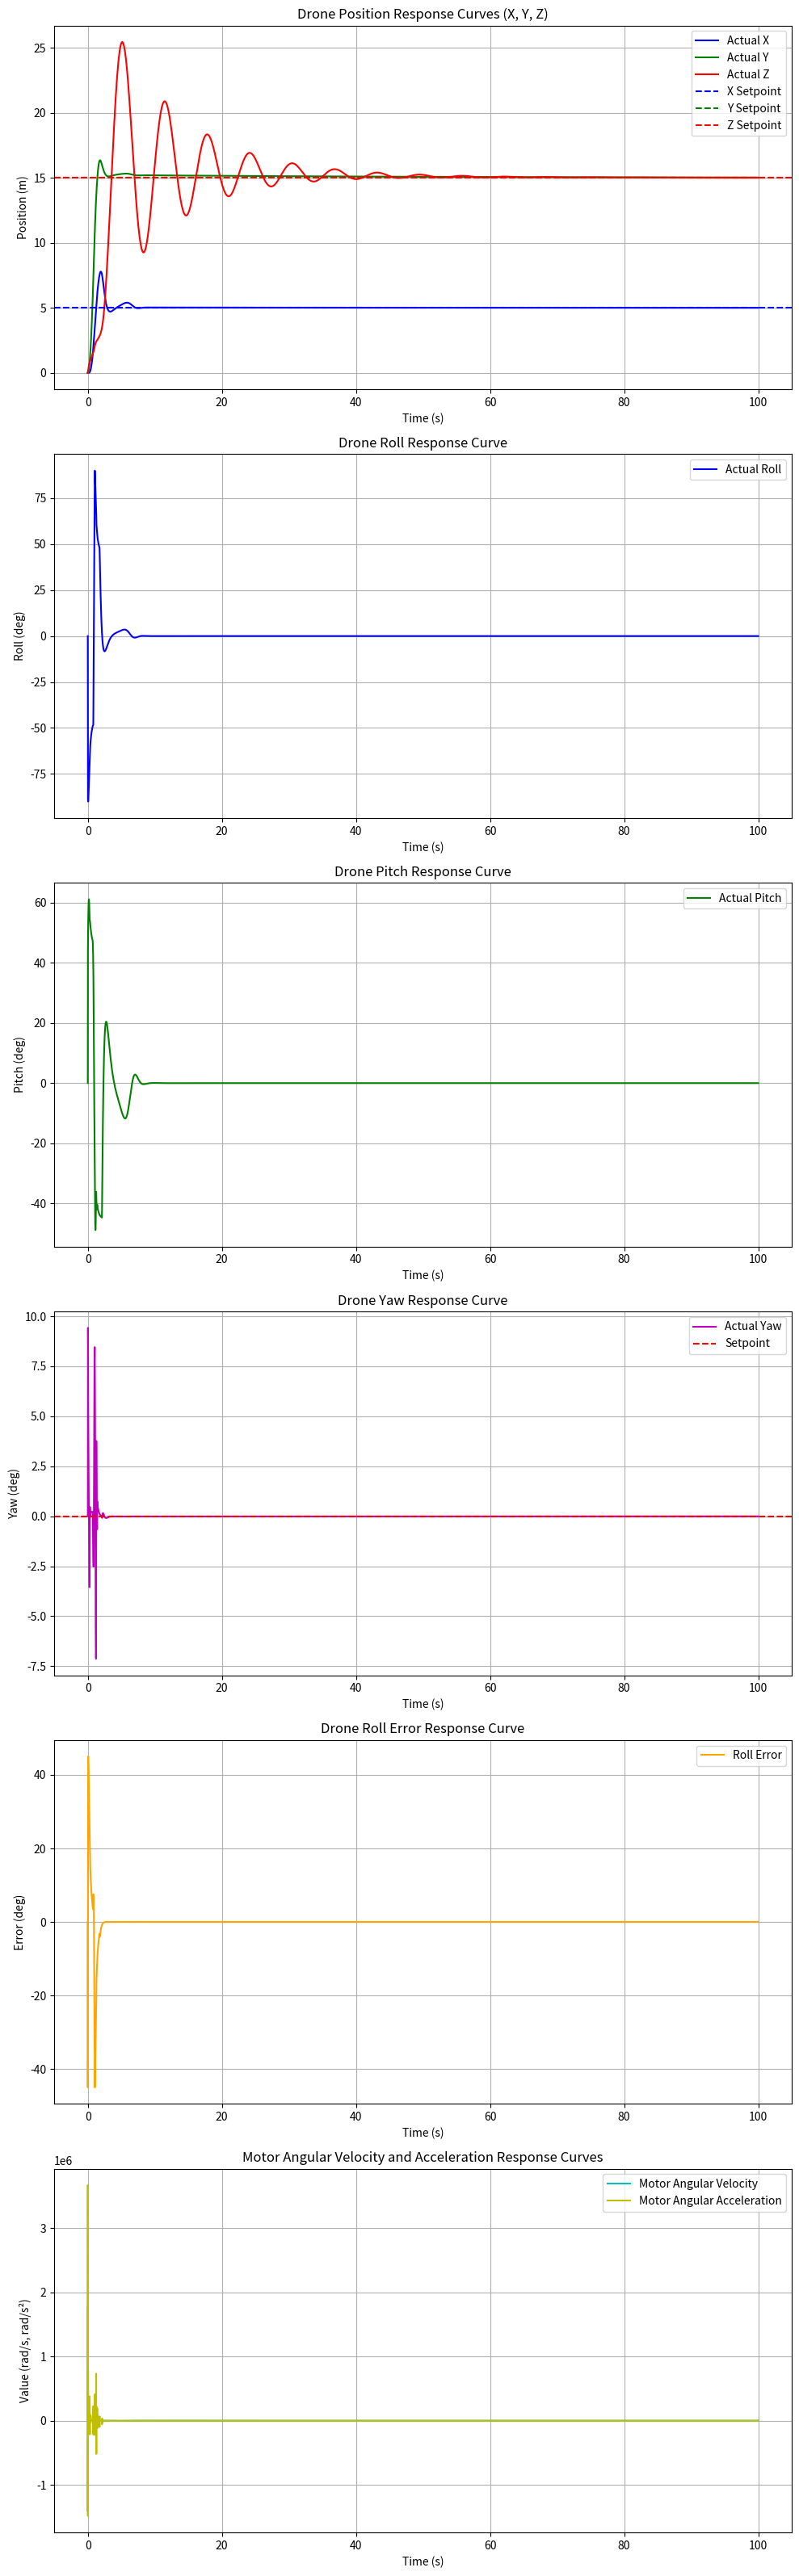

Recreate this plot in Python.
import numpy as np
import matplotlib.pyplot as plt

# Drone parameters
m = 2.0  
g = 9.81  
k_t = 1e-6  
k_q = 1e-8  
l = 0.25  # Arm length (m)
n_motors = 4  # Number of motors
I_xx = 0.02  # Moment of inertia about x (kg·m^2)
I_yy = 0.02  # Moment of inertia about y (kg·m^2)
I_zz = 0.04  # Moment of inertia about z (kg·m^2)

# PID controller parameters for height (non-critically damped)
kp_height = 2.0  # Proportional gain
ki_height = 0.1  # Integral gain
kd_height = 0.5  # Derivative gain

# PID controller parameters for position (x, y)
kp_pos = 0.5  # Proportional gain
ki_pos = 0.01  # Integral gain
kd_pos = 0.2  # Derivative gain

# PID controller parameters for attitude (roll, pitch, yaw)
kp_att = 10.0  # Proportional gain
ki_att = 0.1   # Integral gain
kd_att = 3.0   # Derivative gain

# Simulation parameters
dt = 0.005  # Time step (s)
t_max = 100.0  # Total simulation time (s)
t = np.arange(0, t_max, dt)  # Time array
setpoint_x = 5.0  # Desired x position (m)
setpoint_y = 15.0  # Desired y position (m)
setpoint_z = 15.0  # Desired height (m)
setpoint_psi = 0.0  # Desired yaw (rad)

# Initialize arrays
x = np.zeros(len(t))  
y = np.zeros(len(t))  
z = np.zeros(len(t))  
x_dot = np.zeros(len(t)) 
y_dot = np.zeros(len(t))  
z_dot = np.zeros(len(t))  
phi = np.zeros(len(t))  
theta = np.zeros(len(t))  
psi = np.zeros(len(t))  
p = np.zeros(len(t)) 
q = np.zeros(len(t)) 
r = np.zeros(len(t)) 
omega = np.zeros(len(t))  
alpha = np.zeros(len(t))  
phi_error = np.zeros(len(t))  

# Initialize control variables
error_integral_x = 0.0
error_prev_x = 0.0
error_integral_y = 0.0
error_prev_y = 0.0
error_integral_height = 0.0
error_prev_height = 0.0
error_integral_phi = 0.0
error_prev_phi = 0.0
error_integral_theta = 0.0
error_prev_theta = 0.0
error_integral_psi = 0.0
error_prev_psi = 0.0

# Function to compute rotation matrix (Z-X-Y Euler angles)
def rotation_matrix(psi, theta, phi):
    cpsi, spsi = np.cos(psi), np.sin(psi)
    ctheta, stheta = np.cos(theta), np.sin(theta)
    cphi, sphi = np.cos(phi), np.sin(phi)
    R = np.array([
        [cpsi * ctheta, cpsi * stheta * sphi - spsi * cphi, cpsi * stheta * cphi + spsi * sphi],
        [spsi * ctheta, spsi * stheta * sphi + cpsi * cphi, spsi * stheta * cphi - cpsi * sphi],
        [-stheta, ctheta * sphi, ctheta * cphi]
    ])
    return R

# Function to convert Euler rates to body angular velocities
def euler_to_body_rates(phi, theta):
    ctheta, stheta = np.cos(theta), np.sin(theta)
    cphi, sphi = np.cos(phi), np.sin(phi)
    # Avoid singularity by clamping ctheta
    ctheta = np.clip(ctheta, 0.01, None) if ctheta > 0 else np.clip(ctheta, None, -0.01)
    M = np.array([
        [1, 0, -stheta],
        [0, cphi, ctheta * sphi],
        [0, -sphi, ctheta * cphi]
    ])
    return M

# Function to map control inputs to motor angular velocities
def control_to_motor_omega(F, tau_x, tau_y, tau_z):
    A = np.array([
        [1, 1, 1, 1],
        [0, -l, 0, l],
        [l, 0, -l, 0],
        [-k_q/k_t, k_q/k_t, -k_q/k_t, k_q/k_t]
    ])
    b = np.array([F, tau_x, tau_y, tau_z])
    try:
        f = np.linalg.solve(A, b)
    except np.linalg.LinAlgError:
        f = np.ones(4) * (F / 4)  # Fallback to equal distribution
    f = np.clip(f, 0, None)
    omega = np.sqrt(f / k_t)
    return omega

# Function to compute torques from motor angular velocities
def motor_omega_to_torques(omega):
    f = k_t * omega**2
    tau_x = l * (f[3] - f[1])  # f_4 - f_2
    tau_y = l * (f[0] - f[2])  # f_1 - f_3
    tau_z = k_q * (omega[1]**2 + omega[3]**2 - omega[0]**2 - omega[2]**2)
    return tau_x, tau_y, tau_z

# Simulation loop
motor_omega = np.zeros(4)  # Initial motor angular velocities
for i in range(1, len(t)):
    # Current states
    x_curr = x[i-1]
    y_curr = y[i-1]
    z_curr = z[i-1]
    x_dot_curr = x_dot[i-1]
    y_dot_curr = y_dot[i-1]
    z_dot_curr = z_dot[i-1]
    phi_curr = phi[i-1]
    theta_curr = theta[i-1]
    psi_curr = psi[i-1]
    p_curr = p[i-1]
    q_curr = q[i-1]
    r_curr = r[i-1]
    
    # Position PID controllers (x, y)
    error_x = setpoint_x - x_curr
    error_integral_x += error_x * dt
    error_derivative_x = (error_x - error_prev_x) / dt
    theta_des = kp_pos * error_x + ki_pos * error_integral_x + kd_pos * error_derivative_x
    theta_des = np.clip(theta_des, -np.pi/4, np.pi/4)  # Limit desired pitch
    
    error_y = setpoint_y - y_curr
    error_integral_y += error_y * dt
    error_derivative_y = (error_y - error_prev_y) / dt
    phi_des = -(kp_pos * error_y + ki_pos * error_integral_y + kd_pos * error_derivative_y)  # Negative for roll
    phi_des = np.clip(phi_des, -np.pi/4, np.pi/4)  # Limit desired roll
    
    # Height PID controller
    error_height = setpoint_z - z_curr
    error_integral_height += error_height * dt
    error_derivative_height = (error_height - error_prev_height) / dt
    u_height = kp_height * error_height + ki_height * error_integral_height + kd_height * error_derivative_height
    total_thrust = m * g + u_height
    total_thrust = max(total_thrust, 0)
    
    # Attitude PID controllers
    error_phi = phi_des - phi_curr
    phi_error[i] = error_phi
    error_integral_phi += error_phi * dt
    error_derivative_phi = (error_phi - error_prev_phi) / dt
    tau_x_des = kp_att * error_phi + ki_att * error_integral_phi + kd_att * error_derivative_phi
    
    error_theta = theta_des - theta_curr
    error_integral_theta += error_theta * dt
    error_derivative_theta = (error_theta - error_prev_theta) / dt
    tau_y_des = kp_att * error_theta + ki_att * error_integral_theta + kd_att * error_derivative_theta
    
    error_psi = setpoint_psi - psi_curr
    error_integral_psi += error_psi * dt
    error_derivative_psi = (error_psi - error_prev_psi) / dt
    tau_z_des = kp_att * error_psi + ki_att * error_integral_psi + kd_att * error_derivative_psi
    
    # Map desired thrust and torques to motor angular velocities
    motor_omega = control_to_motor_omega(total_thrust, tau_x_des, tau_y_des, tau_z_des)
    omega[i] = np.mean(motor_omega)
    alpha[i] = (omega[i] - omega[i-1]) / dt
    
    # Compute actual torques from motor angular velocities
    tau_x, tau_y, tau_z = motor_omega_to_torques(motor_omega)
    
    # Translational dynamics (full 3D)
    R = rotation_matrix(psi_curr, theta_curr, phi_curr)
    thrust_vector = R @ np.array([0, 0, total_thrust])
    a = (thrust_vector - np.array([0, 0, m * g])) / m
    x_dot[i] = x_dot_curr + a[0] * dt
    y_dot[i] = y_dot_curr + a[1] * dt
    z_dot[i] = z_dot_curr + a[2] * dt
    x[i] = x_curr + x_dot_curr * dt
    y[i] = y_curr + y_dot_curr * dt
    z[i] = z_curr + z_dot_curr * dt
    
    # Rotational dynamics
    omega_b = np.array([p_curr, q_curr, r_curr])
    I = np.diag([I_xx, I_yy, I_zz])
    tau = np.array([tau_x, tau_y, tau_z])
    omega_b_dot = np.linalg.inv(I) @ (tau - np.cross(omega_b, I @ omega_b))
    p[i] = p_curr + omega_b_dot[0] * dt
    q[i] = q_curr + omega_b_dot[1] * dt
    r[i] = r_curr + omega_b_dot[2] * dt
    
    # Update Euler angles
    M = euler_to_body_rates(phi_curr, theta_curr)
    euler_rates = M @ np.array([p[i], q[i], r[i]])
    phi[i] = phi_curr + euler_rates[0] * dt
    theta[i] = theta_curr + euler_rates[1] * dt
    psi[i] = psi_curr + euler_rates[2] * dt
    
    # Clamp angles to prevent numerical divergence
    phi[i] = np.clip(phi[i], -np.pi/2, np.pi/2)
    theta[i] = np.clip(theta[i], -np.pi/2, np.pi/2)
    
    # Update previous errors
    error_prev_x = error_x
    error_prev_y = error_y
    error_prev_height = error_height
    error_prev_phi = error_phi
    error_prev_theta = error_theta
    error_prev_psi = error_psi

# Plotting the response curves
fig, (ax1, ax4, ax5, ax6, ax7, ax8) = plt.subplots(6, 1, figsize=(10, 32))

# # X position response
# ax1.plot(t, x, label='Actual X')
# ax1.axhline(y=setpoint_x, color='r', linestyle='--', label='Setpoint')
# ax1.set_title('Drone X Position Response Curve')
# ax1.set_xlabel('Time (s)')
# ax1.set_ylabel('X Position (m)')
# ax1.grid(True)
# ax1.legend()

# # Y position response
# ax2.plot(t, y, label='Actual Y')
# ax2.axhline(y=setpoint_y, color='r', linestyle='--', label='Setpoint')
# ax2.set_title('Drone Y Position Response Curve')
# ax2.set_xlabel('Time (s)')
# ax2.set_ylabel('Y Position (m)')
# ax2.grid(True)
# ax2.legend()

# # Height response
# ax3.plot(t, z, label='Actual Height')
# ax3.axhline(y=setpoint_z, color='r', linestyle='--', label='Setpoint')
# ax3.set_title('Drone Height Response Curve')
# ax3.set_xlabel('Time (s)')
# ax3.set_ylabel('Height (m)')
# ax3.grid(True)
# ax3.legend()


# X, Y, Z position response (same graph)
ax1.plot(t, x, label='Actual X', color='b')
ax1.plot(t, y, label='Actual Y', color='g')
ax1.plot(t, z, label='Actual Z', color='r')
ax1.axhline(y=setpoint_x, color='b', linestyle='--', label='X Setpoint')
ax1.axhline(y=setpoint_y, color='g', linestyle='--', label='Y Setpoint')
ax1.axhline(y=setpoint_z, color='r', linestyle='--', label='Z Setpoint')
ax1.set_title('Drone Position Response Curves (X, Y, Z)')
ax1.set_xlabel('Time (s)')
ax1.set_ylabel('Position (m)')
ax1.grid(True)
ax1.legend()

# Roll response
ax4.plot(t, np.degrees(phi), label='Actual Roll', color='b')
ax4.set_title('Drone Roll Response Curve')
ax4.set_xlabel('Time (s)')
ax4.set_ylabel('Roll (deg)')
ax4.grid(True)
ax4.legend()

# Pitch response
ax5.plot(t, np.degrees(theta), label='Actual Pitch', color='g')
ax5.set_title('Drone Pitch Response Curve')
ax5.set_xlabel('Time (s)')
ax5.set_ylabel('Pitch (deg)')
ax5.grid(True)
ax5.legend()

# Yaw response
ax6.plot(t, np.degrees(psi), label='Actual Yaw', color='m')
ax6.axhline(y=np.degrees(setpoint_psi), color='r', linestyle='--', label='Setpoint')
ax6.set_title('Drone Yaw Response Curve')
ax6.set_xlabel('Time (s)')
ax6.set_ylabel('Yaw (deg)')
ax6.grid(True)
ax6.legend()

# Roll error response
ax7.plot(t, np.degrees(phi_error), label='Roll Error', color='orange')
ax7.set_title('Drone Roll Error Response Curve')
ax7.set_xlabel('Time (s)')
ax7.set_ylabel('Error (deg)')
ax7.grid(True)
ax7.legend()

# Angular velocity and acceleration response
ax8.plot(t, omega, label='Motor Angular Velocity', color='c')
ax8.plot(t, alpha, label='Motor Angular Acceleration', color='y')
ax8.set_title('Motor Angular Velocity and Acceleration Response Curves')
ax8.set_xlabel('Time (s)')
ax8.set_ylabel('Value (rad/s, rad/s²)')
ax8.grid(True)
ax8.legend()

plt.tight_layout()
plt.savefig('drone_response.png')